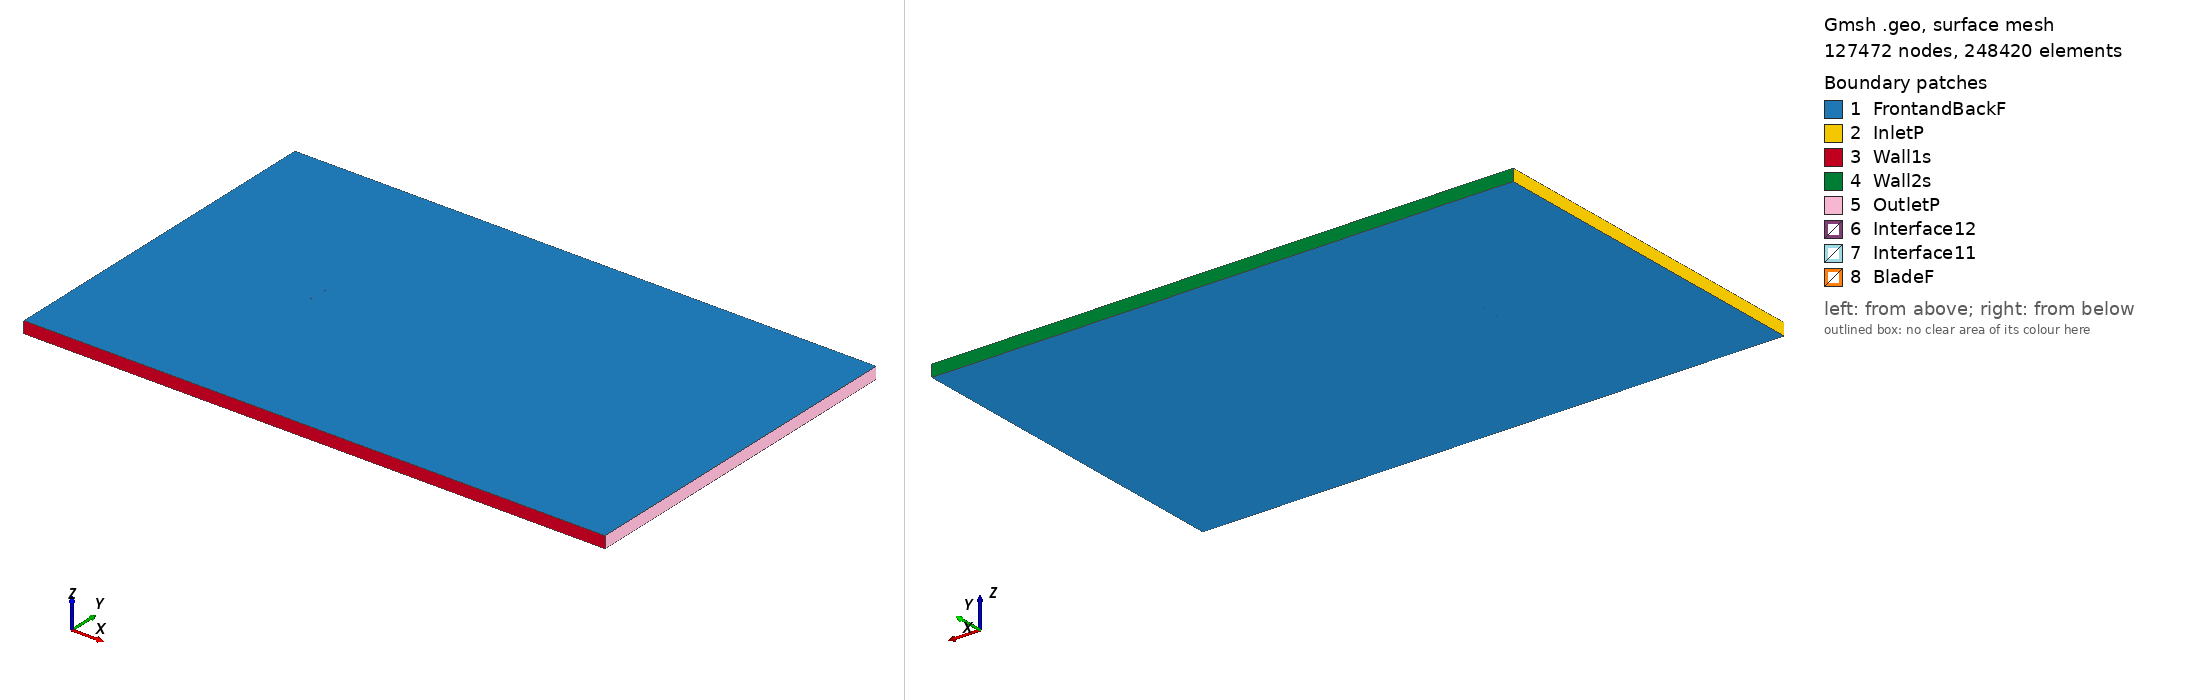

Gmsh geometry script, surface-meshed: 127472 nodes, 248420 surface elements. Boundary patches (legend numbers): 1 FrontandBackF, 2 InletP, 3 Wall1s, 4 Wall2s, 5 OutletP, 6 Interface12, 7 Interface11, 8 BladeF. Left view from above one corner, right view from below the opposite corner. Legend entries are the model's physical surfaces. The drawing asked Gmsh for element sizes between 1% and 20% of the model's largest extent; the script's own settings can give other sizes.

=== goe416a_tsr_1.8181_aoa_5.797.geo (drawn) ===
SetFactory("OpenCASCADE");

Point(1) = {0.074733, 0.729467, 0, 1.0};
Point(2) = {0.073746, 0.729703, 0, 1.0};
Point(3) = {0.065967, 0.731575, 0, 1.0};
Point(4) = {0.050406, 0.735316, 0, 1.0};
Point(5) = {0.034841, 0.738792, 0, 1.0};
Point(6) = {0.019267, 0.741970, 0, 1.0};
Point(7) = {0.003689, 0.744946, 0, 1.0};
Point(8) = {-0.011906, 0.747342, 0, 1.0};
Point(9) = {-0.027511, 0.749238, 0, 1.0};
Point(10) = {-0.043145, 0.749975, 0, 1.0};
Point(11) = {-0.050972, 0.750000, 0, 1.0};
Point(12) = {-0.058816, 0.749353, 0, 1.0};
Point(13) = {-0.062742, 0.748810, 0, 1.0};
Point(14) = {-0.066676, 0.747969, 0, 1.0};
Point(15) = {-0.070622, 0.746723, 0, 1.0};
Point(16) = {-0.072604, 0.745724, 0, 1.0};
Point(17) = {-0.074616, 0.743474, 0, 1.0};
Point(18) = {-0.072696, 0.742001, 0, 1.0};
Point(19) = {-0.070765, 0.741029, 0, 1.0};
Point(20) = {-0.066894, 0.739334, 0, 1.0};
Point(21) = {-0.063016, 0.737906, 0, 1.0};
Point(22) = {-0.059134, 0.736666, 0, 1.0};
Point(23) = {-0.051361, 0.734591, 0, 1.0};
Point(24) = {-0.043572, 0.733065, 0, 1.0};
Point(25) = {-0.027974, 0.730841, 0, 1.0};
Point(26) = {-0.012347, 0.729774, 0, 1.0};
Point(27) = {0.003311, 0.729959, 0, 1.0};
Point(28) = {0.018972, 0.730238, 0, 1.0};
Point(29) = {0.034622, 0.730094, 0, 1.0};
Point(30) = {0.050262, 0.729544, 0, 1.0};
Point(31) = {0.065892, 0.728634, 0, 1.0};
Point(32) = {0.073704, 0.728031, 0, 1.0};
Point(33) = {0.074579, 0.727959, 0, 1.0};
Point(34) = {-0.074733, -0.729467, 0, 1.0};
Point(35) = {-0.073746, -0.729703, 0, 1.0};
Point(36) = {-0.065967, -0.731575, 0, 1.0};
Point(37) = {-0.050406, -0.735316, 0, 1.0};
Point(38) = {-0.034841, -0.738792, 0, 1.0};
Point(39) = {-0.019267, -0.741970, 0, 1.0};
Point(40) = {-0.003689, -0.744946, 0, 1.0};
Point(41) = {0.011906, -0.747342, 0, 1.0};
Point(42) = {0.027511, -0.749238, 0, 1.0};
Point(43) = {0.043145, -0.749975, 0, 1.0};
Point(44) = {0.050972, -0.750000, 0, 1.0};
Point(45) = {0.058816, -0.749353, 0, 1.0};
Point(46) = {0.062742, -0.748810, 0, 1.0};
Point(47) = {0.066676, -0.747969, 0, 1.0};
Point(48) = {0.070622, -0.746723, 0, 1.0};
Point(49) = {0.072604, -0.745724, 0, 1.0};
Point(50) = {0.074616, -0.743474, 0, 1.0};
Point(51) = {0.072696, -0.742001, 0, 1.0};
Point(52) = {0.070765, -0.741029, 0, 1.0};
Point(53) = {0.066894, -0.739334, 0, 1.0};
Point(54) = {0.063016, -0.737906, 0, 1.0};
Point(55) = {0.059134, -0.736666, 0, 1.0};
Point(56) = {0.051361, -0.734591, 0, 1.0};
Point(57) = {0.043572, -0.733065, 0, 1.0};
Point(58) = {0.027974, -0.730841, 0, 1.0};
Point(59) = {0.012347, -0.729774, 0, 1.0};
Point(60) = {-0.003311, -0.729959, 0, 1.0};
Point(61) = {-0.018972, -0.730238, 0, 1.0};
Point(62) = {-0.034622, -0.730094, 0, 1.0};
Point(63) = {-0.050262, -0.729544, 0, 1.0};
Point(64) = {-0.065892, -0.728634, 0, 1.0};
Point(65) = {-0.073704, -0.728031, 0, 1.0};
Point(66) = {-0.074579, -0.727959, 0, 1.0};

// Lines: first blade (splines 1-4)
Spline(1) = {1:33};
Spline(2) = {33,1};

// Lines: second blade (splines 5-8)
Spline(3) = {34:66};
Spline(4) = {66,34};

// Outer domain (points 20001-4 and lines)
Point(67) = {-13.50000000, -15.00000000, 0, 1.0};
Point(68) = {-13.50000000, 15.00000000, 0, 1.0};
Point(69) = {36.00000000, 15.00000000, 0, 1.0};
Point(70) = {36.00000000, -15.00000000, 0, 1.0};
Line(11) = {67, 68};
Line(12) = {68, 69};
Line(13) = {69, 70};
Line(14) = {67, 70};

// Interface (between moving and stationary domain) (circles)
Circle(9) = {0, 0, 0, 0.80000000, 0, 2*Pi};
Circle(10) = {0, 0, 0, 0.80000000, 0, 2*Pi};

// Loops collect Lines/Splines/etc (blade1, blade2, domain, first circle)
Line Loop(1) = {1:2};
Line Loop(2) = {3:4};
Line Loop(3) = {11,12,13,-14};
Line Loop(4) = {9};

// BooleanDifference cuts out the circle/interface from the domain
Plane Surface(1) = {3};
Plane Surface(2) = {4};
BooleanDifference{ Surface{1}; Delete;}{ Surface{2}; Delete;}

// This one cuts out the blades from the inner circle/interface
Line Loop(6) = {10};
Plane Surface(5) = {6};
Plane Surface(6) = {1};
Plane Surface(7) = {2};
BooleanDifference{ Surface{5}; Delete;}{ Surface{6,7}; Delete;}

// extrude to 3rd dimension
Extrude {0, 0, 1} {Surface{1}; Surface{5}; Layers{1}; Recombine;}

// Physical Surfaces are the named boundaries (patches)
Physical Surface("Interface11") = {12};
Physical Surface("Interface12") = {10};

// sides of domain
Physical Surface("InletP") = {6};
Physical Surface("OutletP") = {9};

// top and bottom of domain
Physical Surface("Wall1s") = {7};
Physical Surface("Wall2s") = {8};

// Check FrontandBackF by ensuring there is nothing in the 3rd dimension
Physical Surface("FrontandBackF") = {1,11,5,17};
Physical Surface("BladeF") = {13:16};
Physical Volume("Turbine") = {2};
Physical Volume("Farfield") = {1};

// settings for airfoil boundary layer
Field[1] = BoundaryLayer;
Field[1].EdgesList = {1:4};
Field[1].hwall_n = 1e-3;
Field[1].thickness = 1.5e-2;
Field[1].ratio = 1.05;
Field[1].Quads = 1;
BoundaryLayer Field = 1;

// control points for mesh (blade and interface)
// floor((arc length / 1.5mm)/ 2) -> Transfinite Line
Transfinite Line {1,3} = 101 Using Progression 1;
Transfinite Line {2,4} = 2 Using Progression 1;
Transfinite Line {9, 15} = 800 Using Progression 1;

// For more information on gmsh syntax, visit http://gmsh.info/doc/texinfo/gmsh.html
